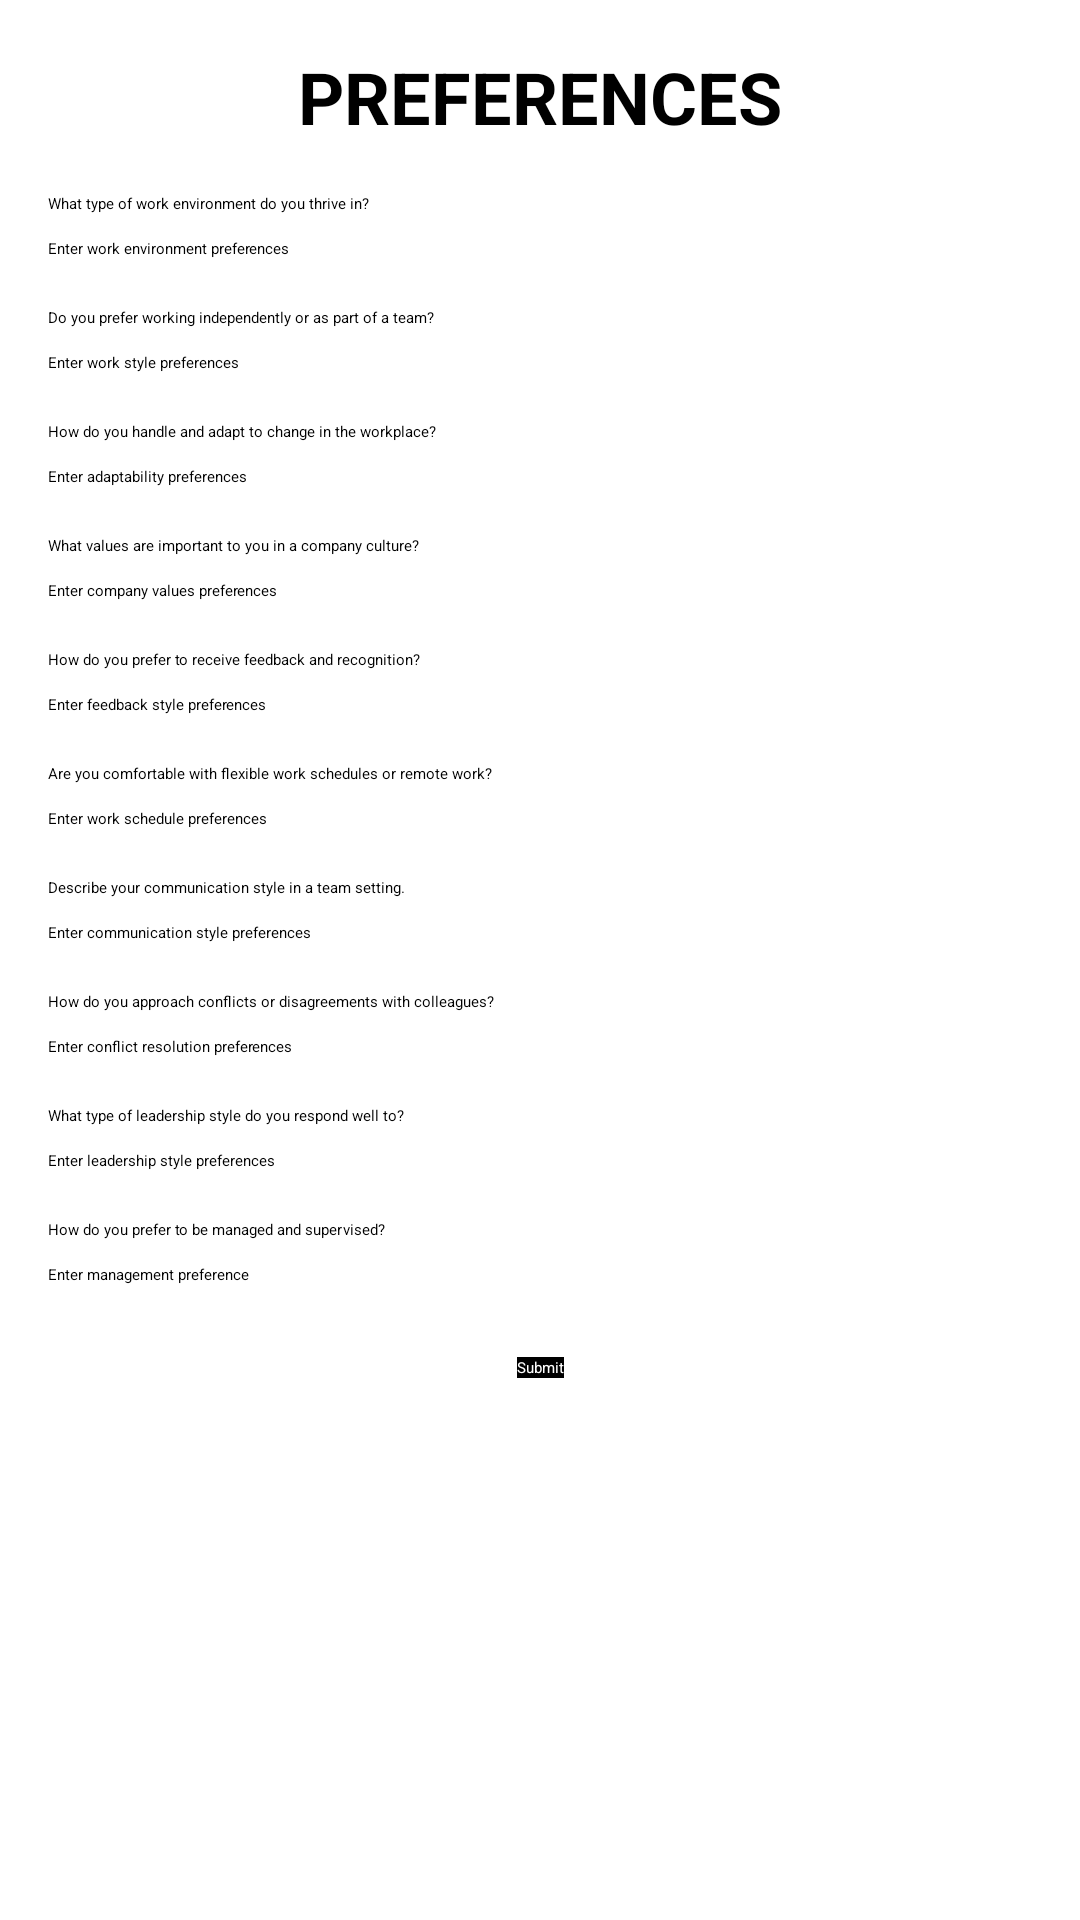

Reconstruct the res/layout file that produces this screen, plus the resources it refers to.
<!-- AndroidManifest.xml: application theme Theme.JobSearch -->
<!-- res/layout/personalpreferences.xml -->
<?xml version="1.0" encoding="utf-8"?>
<androidx.constraintlayout.widget.ConstraintLayout
    xmlns:android="http://schemas.android.com/apk/res/android"
    xmlns:app="http://schemas.android.com/apk/res-auto"
    android:layout_width="match_parent"
    android:layout_height="match_parent"
    android:background="#FFFFFF"
    android:padding="16dp">

    
    <TextView
        android:id="@+id/preferencesHeading"
        android:layout_width="wrap_content"
        android:layout_height="wrap_content"
        android:text="PREFERENCES"
        android:textSize="24sp"
        android:textStyle="bold"
        android:textColor="#000000"
        android:layout_marginBottom="24dp"
        app:layout_constraintTop_toTopOf="parent"
        app:layout_constraintStart_toStartOf="parent"
        app:layout_constraintEnd_toEndOf="parent"/>

    
    <TextView
        android:id="@+id/workEnvironmentLabel"
        android:layout_width="wrap_content"
        android:layout_height="wrap_content"
        android:text="What type of work environment do you thrive in?"
        android:textColor="#000000"
        app:layout_constraintTop_toBottomOf="@id/preferencesHeading"
        app:layout_constraintStart_toStartOf="parent"
        android:layout_marginTop="16dp"/>

    <EditText
        android:id="@+id/workEnvironmentEditText"
        android:layout_width="0dp"
        android:layout_height="wrap_content"
        android:hint="Enter work environment preferences"
        android:textColor="#000000"
        app:layout_constraintTop_toBottomOf="@id/workEnvironmentLabel"
        app:layout_constraintStart_toStartOf="parent"
        app:layout_constraintEnd_toEndOf="parent"
        android:layout_marginTop="8dp"/>

    
    <TextView
        android:id="@+id/workStyleLabel"
        android:layout_width="wrap_content"
        android:layout_height="wrap_content"
        android:text="Do you prefer working independently or as part of a team?"
        android:textColor="#000000"
        app:layout_constraintTop_toBottomOf="@id/workEnvironmentEditText"
        app:layout_constraintStart_toStartOf="parent"
        android:layout_marginTop="16dp"/>

    <EditText
        android:id="@+id/workStyleEditText"
        android:layout_width="0dp"
        android:layout_height="wrap_content"
        android:hint="Enter work style preferences"
        android:textColor="#000000"
        app:layout_constraintTop_toBottomOf="@id/workStyleLabel"
        app:layout_constraintStart_toStartOf="parent"
        app:layout_constraintEnd_toEndOf="parent"
        android:layout_marginTop="8dp"/>

    
    <TextView
        android:id="@+id/adaptabilityLabel"
        android:layout_width="wrap_content"
        android:layout_height="wrap_content"
        android:text="How do you handle and adapt to change in the workplace?"
        android:textColor="#000000"
        app:layout_constraintTop_toBottomOf="@id/workStyleEditText"
        app:layout_constraintStart_toStartOf="parent"
        android:layout_marginTop="16dp"/>

    <EditText
        android:id="@+id/adaptabilityEditText"
        android:layout_width="0dp"
        android:layout_height="wrap_content"
        android:hint="Enter adaptability preferences"
        android:textColor="#000000"
        app:layout_constraintTop_toBottomOf="@id/adaptabilityLabel"
        app:layout_constraintStart_toStartOf="parent"
        app:layout_constraintEnd_toEndOf="parent"
        android:layout_marginTop="8dp"/>

    
    <TextView
        android:id="@+id/companyValuesLabel"
        android:layout_width="wrap_content"
        android:layout_height="wrap_content"
        android:text="What values are important to you in a company culture?"
        android:textColor="#000000"
        app:layout_constraintTop_toBottomOf="@id/adaptabilityEditText"
        app:layout_constraintStart_toStartOf="parent"
        android:layout_marginTop="16dp"/>

    <EditText
        android:id="@+id/companyValuesEditText"
        android:layout_width="0dp"
        android:layout_height="wrap_content"
        android:hint="Enter company values preferences"
        android:textColor="#000000"
        app:layout_constraintTop_toBottomOf="@id/companyValuesLabel"
        app:layout_constraintStart_toStartOf="parent"
        app:layout_constraintEnd_toEndOf="parent"
        android:layout_marginTop="8dp"/>

    
    <TextView
        android:id="@+id/feedbackStyleLabel"
        android:layout_width="wrap_content"
        android:layout_height="wrap_content"
        android:text="How do you prefer to receive feedback and recognition?"
        android:textColor="#000000"
        app:layout_constraintTop_toBottomOf="@id/companyValuesEditText"
        app:layout_constraintStart_toStartOf="parent"
        android:layout_marginTop="16dp"/>

    <EditText
        android:id="@+id/feedbackStyleEditText"
        android:layout_width="0dp"
        android:layout_height="wrap_content"
        android:hint="Enter feedback style preferences"
        android:textColor="#000000"
        app:layout_constraintTop_toBottomOf="@id/feedbackStyleLabel"
        app:layout_constraintStart_toStartOf="parent"
        app:layout_constraintEnd_toEndOf="parent"
        android:layout_marginTop="8dp"/>

    
    <TextView
        android:id="@+id/workScheduleLabel"
        android:layout_width="wrap_content"
        android:layout_height="wrap_content"
        android:text="Are you comfortable with flexible work schedules or remote work?"
        android:textColor="#000000"
        app:layout_constraintTop_toBottomOf="@id/feedbackStyleEditText"
        app:layout_constraintStart_toStartOf="parent"
        android:layout_marginTop="16dp"/>

    <EditText
        android:id="@+id/workScheduleEditText"
        android:layout_width="0dp"
        android:layout_height="wrap_content"
        android:hint="Enter work schedule preferences"
        android:textColor="#000000"
        app:layout_constraintTop_toBottomOf="@id/workScheduleLabel"
        app:layout_constraintStart_toStartOf="parent"
        app:layout_constraintEnd_toEndOf="parent"
        android:layout_marginTop="8dp"/>

    
    <TextView
        android:id="@+id/communicationStyleLabel"
        android:layout_width="wrap_content"
        android:layout_height="wrap_content"
        android:text="Describe your communication style in a team setting."
        android:textColor="#000000"
        app:layout_constraintTop_toBottomOf="@id/workScheduleEditText"
        app:layout_constraintStart_toStartOf="parent"
        android:layout_marginTop="16dp"/>

    <EditText
        android:id="@+id/communicationStyleEditText"
        android:layout_width="0dp"
        android:layout_height="wrap_content"
        android:hint="Enter communication style preferences"
        android:textColor="#000000"
        app:layout_constraintTop_toBottomOf="@id/communicationStyleLabel"
        app:layout_constraintStart_toStartOf="parent"
        app:layout_constraintEnd_toEndOf="parent"
        android:layout_marginTop="8dp"/>

    
    <TextView
        android:id="@+id/conflictResolutionLabel"
        android:layout_width="wrap_content"
        android:layout_height="wrap_content"
        android:text="How do you approach conflicts or disagreements with colleagues?"
        android:textColor="#000000"
        app:layout_constraintTop_toBottomOf="@id/communicationStyleEditText"
        app:layout_constraintStart_toStartOf="parent"
        android:layout_marginTop="16dp"/>

    <EditText
        android:id="@+id/conflictResolutionEditText"
        android:layout_width="0dp"
        android:layout_height="wrap_content"
        android:hint="Enter conflict resolution preferences"
        android:textColor="#000000"
        app:layout_constraintTop_toBottomOf="@id/conflictResolutionLabel"
        app:layout_constraintStart_toStartOf="parent"
        app:layout_constraintEnd_toEndOf="parent"
        android:layout_marginTop="8dp"/>

    
    <TextView
        android:id="@+id/leadershipStyleLabel"
        android:layout_width="wrap_content"
        android:layout_height="wrap_content"
        android:text="What type of leadership style do you respond well to?"
        android:textColor="#000000"
        app:layout_constraintTop_toBottomOf="@id/conflictResolutionEditText"
        app:layout_constraintStart_toStartOf="parent"
        android:layout_marginTop="16dp"/>

    <EditText
        android:id="@+id/leadershipStyleEditText"
        android:layout_width="0dp"
        android:layout_height="wrap_content"
        android:hint="Enter leadership style preferences"
        android:textColor="#000000"
        app:layout_constraintTop_toBottomOf="@id/leadershipStyleLabel"
        app:layout_constraintStart_toStartOf="parent"
        app:layout_constraintEnd_toEndOf="parent"
        android:layout_marginTop="8dp"/>

    
    <TextView
        android:id="@+id/managementPreferenceLabel"
        android:layout_width="wrap_content"
        android:layout_height="wrap_content"
        android:text="How do you prefer to be managed and supervised?"
        android:textColor="#000000"
        app:layout_constraintTop_toBottomOf="@id/leadershipStyleEditText"
        app:layout_constraintStart_toStartOf="parent"
        android:layout_marginTop="16dp"/>

    <EditText
        android:id="@+id/managementPreferenceEditText"
        android:layout_width="0dp"
        android:layout_height="wrap_content"
        android:hint="Enter management preference"
        android:textColor="#000000"
        app:layout_constraintTop_toBottomOf="@id/managementPreferenceLabel"
        app:layout_constraintStart_toStartOf="parent"
        app:layout_constraintEnd_toEndOf="parent"
        android:layout_marginTop="8dp"/>

    

    
    <Button
        android:id="@+id/submitPreferencesButton"
        android:layout_width="wrap_content"
        android:layout_height="wrap_content"
        android:text="Submit"
        android:textColor="#FFFFFF"
        android:background="#000000"
        app:layout_constraintTop_toBottomOf="@id/managementPreferenceEditText"
        app:layout_constraintStart_toStartOf="parent"
        app:layout_constraintEnd_toEndOf="parent"
        android:layout_marginTop="24dp"/>

</androidx.constraintlayout.widget.ConstraintLayout>
<!-- resources referenced by this layout -->
<resources>

</resources>
